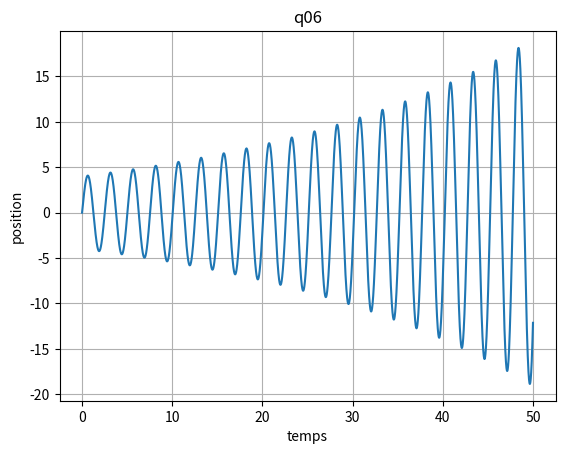

Write the Python code that produced this figure.
# -*- coding: utf-8 -*-

import numpy as np
import matplotlib.pyplot as plt


#Méthode de Euler

# Première étape : fonction deriv
def deriv(t, y , w):
   dy = np.empty(2) # Création d'un tableau de taille 2
   dy[0] = y[1] 
   dy[1] = -w**2*y[0]*dt # acceleration de l'oscillateur harmonique
   return dy 


# Deuxième étape : fonction euler
def euler(y, t, dt, deriv, w):
    dy = deriv(t,y,w)
    y = y + dy*dt # Un seul pas de temps
    return y

 
# paramètres initiaux
y0 =0
v0=10
w=5
t0=0 
dt = 0.01
tmax = 50


# Création du tableau temps
npas = int((tmax-t0) / dt) + 1 # nombre de pas
t = np.linspace(t0, tmax, npas) # tableau de temps

# Programme complet pour l'oscillateur harmonique


# construction des tableaux et initialisation de paramètres
y = np.empty((2, npas))
y[0,0] = y0
y[1,0] = v0

for i in range(1, npas): # boucle sur les pas de temps
    y[:,i] = euler(y[:,i-1], i, dt, deriv, -w**2) # calcul de la position et de la vitesse
    
# affichage de la trajectoire
plt.figure()
plt.plot(t, y[0,:])
plt.xlabel('temps')
plt.ylabel('position')
plt.title('q06')
plt.grid()
plt.savefig('q06.pdf')
plt.show()
   



    
    


                                     


